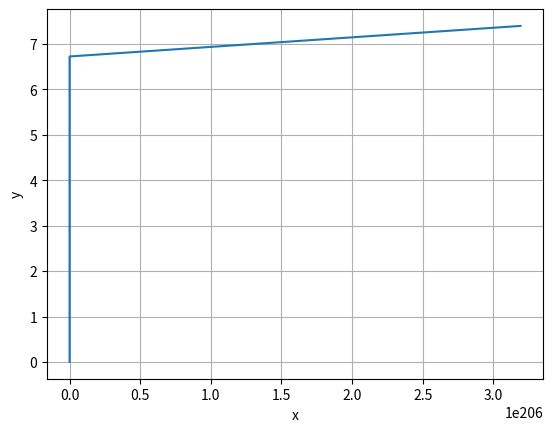

This chart was generated by the following Python code:
import math
import matplotlib.pyplot as plt
#functions
def GetX(x,a):
    return a * x * x
def GetY(y,b):
    return b * y

a = 1
b = 1
h = 0.1
t = 0
xx = 1.0
yy = 1.0
x = 0.0
y = 0.0
x_array = [x]
y_array = [y]
while t < 100:
    xx = xx + h * GetX(xx,a)
    yy = yy + h * GetY(yy,b)
    x = xx
    y = yy
    x_array.append(x)
    y_array.append(y)
    t += h

plt.plot(x_array, y_array)
plt.xlabel("x")
plt.ylabel("y")
plt.grid(True)
plt.show()
